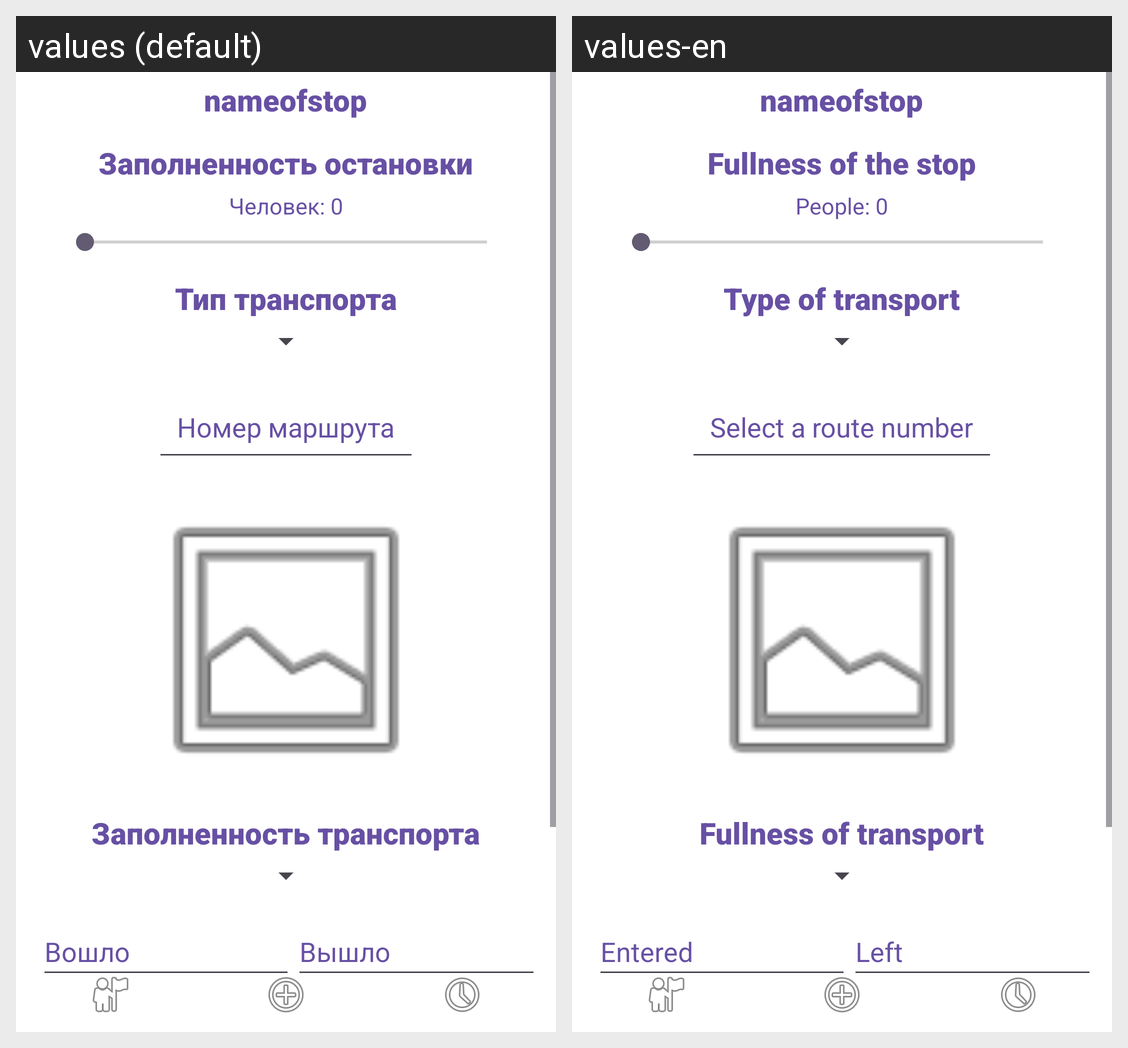

This grid shows one Android layout under two languages. Give, for every string resource on the screen, its name, the default text and each shown locale's text.
Android screen res/layout/activity_data.xml rendered under 2 locales, left to right: values (default), values-en. Device: Nexus 5 (rendered at 1080×1920; each locale shown at half size, 540×960, under a caption strip naming it); theme Theme.TestDrive4.
Strings drawn on this screen, with the default value and each locale's value (text and hints the layout hard-codes, and strings that could not be matched under every locale, appear in the picture but are not listed):

drop_down_menu_bus_stop_fullness
  values: Заполненность остановки
  values-en: Fullness of the stop

base_case_stop_fullness
  values: Человек: 0
  values-en: People: 0

drop_down_menu_transport_type
  values: Тип транспорта
  values-en: Type of transport

drop_down_menu_bus_number
  values: Номер маршрута
  values-en: Select a route number

drop_down_menu_fullness
  values: Заполненность транспорта
  values-en: Fullness of transport

editText_num_in
  values: Вошло
  values-en: Entered

editText_num_out
  values: Вышло
  values-en: Left
